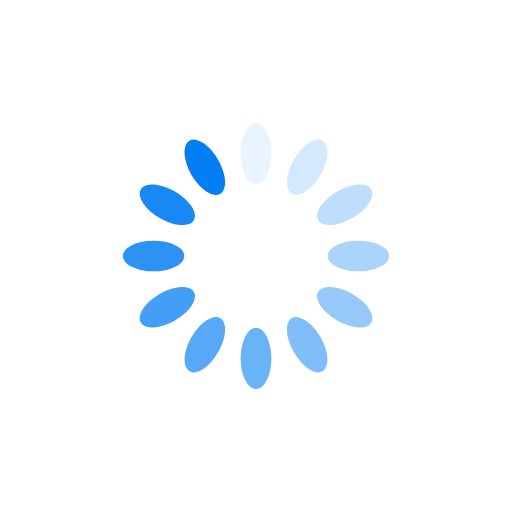
t = 0.00 s
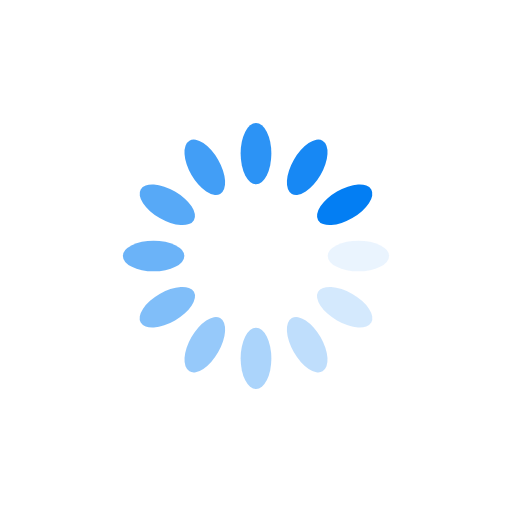
t = 0.25 s
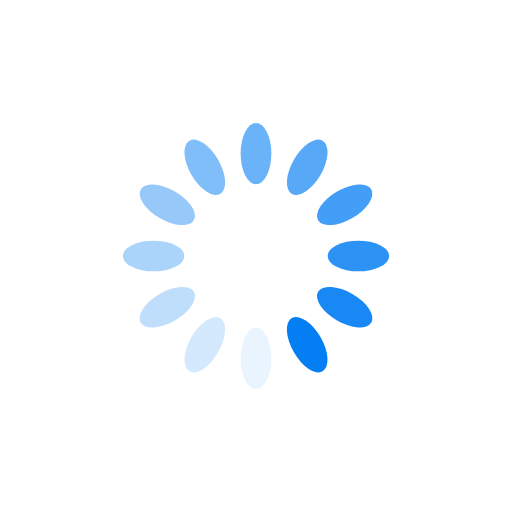
t = 0.50 s
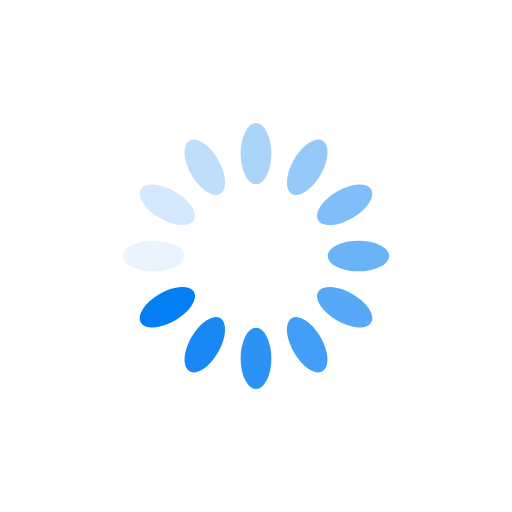
t = 0.75 s

The animated SVG that drew these frames (rendered in a browser with its animation timeline set to each time). Animation: 12 SMIL elements (animate=12); one cycle of 1.00 s, repeats indefinitely.

<svg xmlns="http://www.w3.org/2000/svg" viewBox="0 0 100 100" preserveAspectRatio="xMidYMid" width="200" height="200" style="shape-rendering: auto; display: block; background: transparent;" xmlns:xlink="http://www.w3.org/1999/xlink"><g><g transform="rotate(0 50 50)">
  <rect fill="#037ef3" height="12" width="6" ry="6" rx="3" y="24" x="47">
    <animate repeatCount="indefinite" begin="-0.9166666666666666s" dur="1s" keyTimes="0;1" values="1;0" attributeName="opacity"></animate>
  </rect>
</g><g transform="rotate(30 50 50)">
  <rect fill="#037ef3" height="12" width="6" ry="6" rx="3" y="24" x="47">
    <animate repeatCount="indefinite" begin="-0.8333333333333334s" dur="1s" keyTimes="0;1" values="1;0" attributeName="opacity"></animate>
  </rect>
</g><g transform="rotate(60 50 50)">
  <rect fill="#037ef3" height="12" width="6" ry="6" rx="3" y="24" x="47">
    <animate repeatCount="indefinite" begin="-0.75s" dur="1s" keyTimes="0;1" values="1;0" attributeName="opacity"></animate>
  </rect>
</g><g transform="rotate(90 50 50)">
  <rect fill="#037ef3" height="12" width="6" ry="6" rx="3" y="24" x="47">
    <animate repeatCount="indefinite" begin="-0.6666666666666666s" dur="1s" keyTimes="0;1" values="1;0" attributeName="opacity"></animate>
  </rect>
</g><g transform="rotate(120 50 50)">
  <rect fill="#037ef3" height="12" width="6" ry="6" rx="3" y="24" x="47">
    <animate repeatCount="indefinite" begin="-0.5833333333333334s" dur="1s" keyTimes="0;1" values="1;0" attributeName="opacity"></animate>
  </rect>
</g><g transform="rotate(150 50 50)">
  <rect fill="#037ef3" height="12" width="6" ry="6" rx="3" y="24" x="47">
    <animate repeatCount="indefinite" begin="-0.5s" dur="1s" keyTimes="0;1" values="1;0" attributeName="opacity"></animate>
  </rect>
</g><g transform="rotate(180 50 50)">
  <rect fill="#037ef3" height="12" width="6" ry="6" rx="3" y="24" x="47">
    <animate repeatCount="indefinite" begin="-0.4166666666666667s" dur="1s" keyTimes="0;1" values="1;0" attributeName="opacity"></animate>
  </rect>
</g><g transform="rotate(210 50 50)">
  <rect fill="#037ef3" height="12" width="6" ry="6" rx="3" y="24" x="47">
    <animate repeatCount="indefinite" begin="-0.3333333333333333s" dur="1s" keyTimes="0;1" values="1;0" attributeName="opacity"></animate>
  </rect>
</g><g transform="rotate(240 50 50)">
  <rect fill="#037ef3" height="12" width="6" ry="6" rx="3" y="24" x="47">
    <animate repeatCount="indefinite" begin="-0.25s" dur="1s" keyTimes="0;1" values="1;0" attributeName="opacity"></animate>
  </rect>
</g><g transform="rotate(270 50 50)">
  <rect fill="#037ef3" height="12" width="6" ry="6" rx="3" y="24" x="47">
    <animate repeatCount="indefinite" begin="-0.16666666666666666s" dur="1s" keyTimes="0;1" values="1;0" attributeName="opacity"></animate>
  </rect>
</g><g transform="rotate(300 50 50)">
  <rect fill="#037ef3" height="12" width="6" ry="6" rx="3" y="24" x="47">
    <animate repeatCount="indefinite" begin="-0.08333333333333333s" dur="1s" keyTimes="0;1" values="1;0" attributeName="opacity"></animate>
  </rect>
</g><g transform="rotate(330 50 50)">
  <rect fill="#037ef3" height="12" width="6" ry="6" rx="3" y="24" x="47">
    <animate repeatCount="indefinite" begin="0s" dur="1s" keyTimes="0;1" values="1;0" attributeName="opacity"></animate>
  </rect>
</g><g></g></g><!-- [ldio] generated by https://loading.io --></svg>
